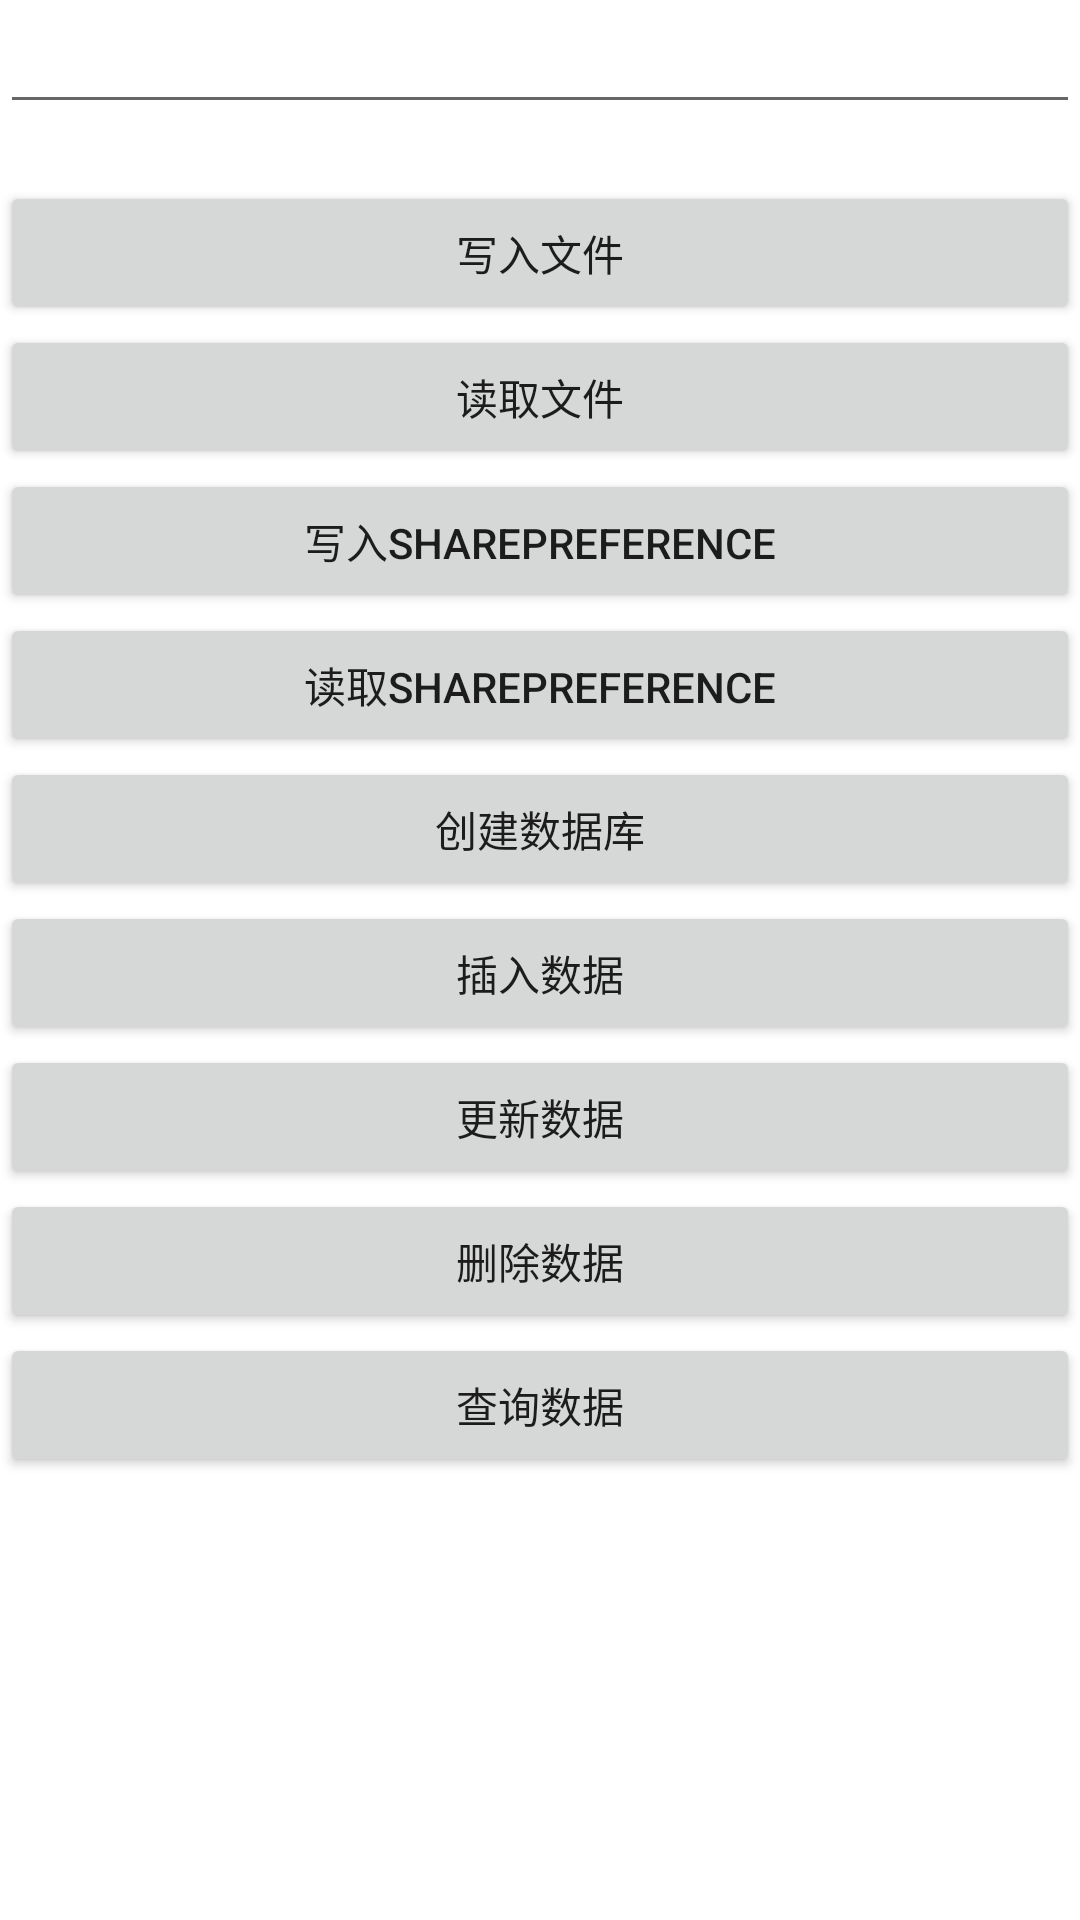

Layout XML and referenced resources for this Android screen:
<!-- AndroidManifest.xml: application theme AppTheme -->
<!-- res/layout/activity_save_data.xml -->
<?xml version="1.0" encoding="utf-8"?>
<LinearLayout
        xmlns:android="http://schemas.android.com/apk/res/android"
        xmlns:tools="http://schemas.android.com/tools"
        xmlns:app="http://schemas.android.com/apk/res-auto"
        android:orientation="vertical"
        android:layout_width="match_parent"
        android:layout_height="match_parent"
        android:layout_margin="10dp"
        tools:context=".sqite.SaveDataActivity">

    <EditText android:id="@+id/etInput" android:layout_width="match_parent" android:layout_height="wrap_content"/>

    <TextView android:id="@+id/tvShowContent" android:layout_width="match_parent" android:layout_height="wrap_content"/>

    <Button android:layout_width="match_parent" android:layout_height="wrap_content"
            android:text="写入文件"
            android:onClick="saveDataToFile"
    />

    <Button android:layout_width="match_parent" android:layout_height="wrap_content"
            android:text="读取文件"
            android:onClick="readDataFromFile"
    />


    <Button android:layout_width="match_parent" android:layout_height="wrap_content"
            android:text="写入SharePreference"
            android:onClick="saveDataToSharedPreferences"
    />

    <Button android:layout_width="match_parent" android:layout_height="wrap_content"
            android:text="读取SharePreference"
            android:onClick="readDataFromSharedPrefences"
    />


    <Button android:layout_width="match_parent" android:layout_height="wrap_content"
            android:text="创建数据库"
            android:onClick="onCreateDataBase"
    />

    <Button android:layout_width="match_parent" android:layout_height="wrap_content"
            android:text="插入数据"
            android:onClick="insertData"
    />


    <Button android:layout_width="match_parent" android:layout_height="wrap_content"
            android:text="更新数据"
            android:onClick="updateData"
    />

    <Button android:layout_width="match_parent" android:layout_height="wrap_content"
            android:text="删除数据"
            android:onClick="deleteData"
    />


    <Button android:layout_width="match_parent" android:layout_height="wrap_content"
            android:text="查询数据"
            android:onClick="queryData"
    />



</LinearLayout>
<!-- resources referenced by this layout -->
<resources>
  <style name="AppTheme" parent="Theme.MaterialComponents.Light.NoActionBar">
          
          <item name="colorPrimary">@color/colorPrimary</item>
          <item name="colorPrimaryDark">@color/colorPrimaryDark</item>
          <item name="colorAccent">@color/colorAccent</item>
      </style>
  <!-- not gathered from this repository: default colours our renderer supplied (Android Studio template values) -->
  <color name="colorPrimary">#FF6200EE</color>
  <color name="colorPrimaryDark">#FF3700B3</color>
  <color name="colorAccent">#FF03DAC5</color>
</resources>
